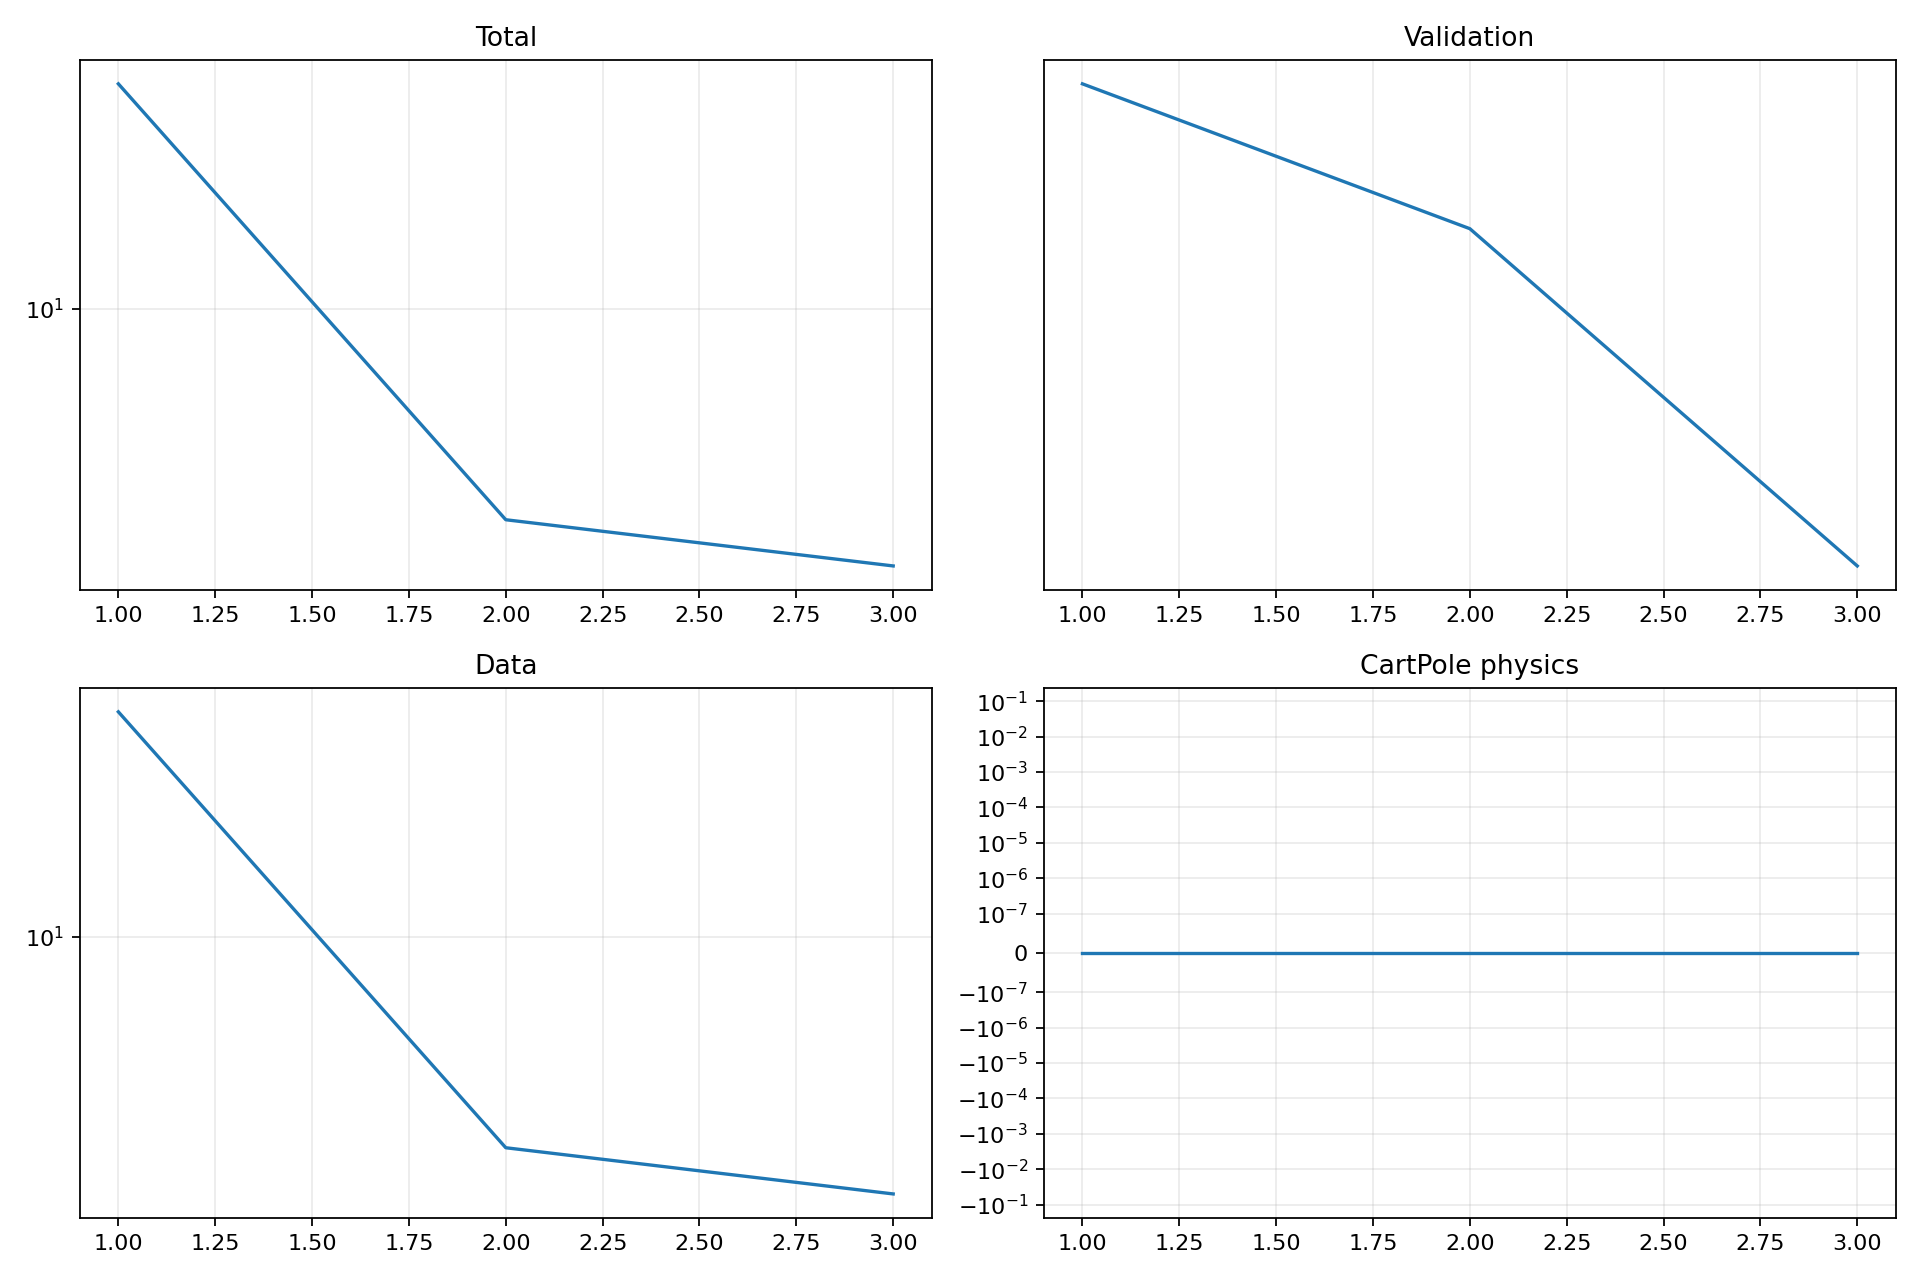

Source data for this figure (header and first rows):
epoch, validation_forecast_mse, train_total, train_data, train_cartpole_physics, train_rotation_physics
1, 8.982, 11.33, 11.33, 0.0, 0.0
2, 8.223, 8.894, 8.894, 0.0, 0.0
3, 6.693, 8.668, 8.668, 0.0, 0.0
